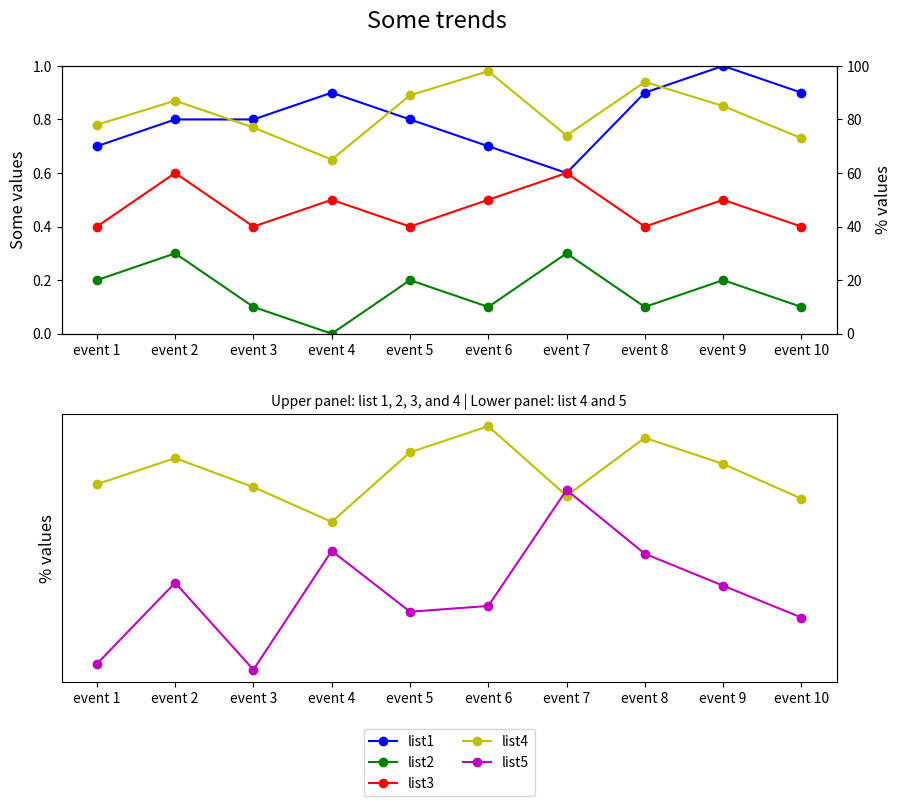

Source code (Python):

import matplotlib.pyplot as plt

# Data
event_index = ['event 1', 'event 2', 'event 3', 'event 4', 
               'event 5', 'event 6', 'event 7', 'event 8', 
               'event 9', 'event 10']
list1 = [0.7, 0.8, 0.8, 0.9, 0.8, 0.7, 0.6, 0.9, 1.0, 0.9]
list2 = [0.2, 0.3, 0.1, 0.0, 0.2, 0.1, 0.3, 0.1, 0.2, 0.1]
list3 = [0.4, 0.6, 0.4, 0.5, 0.4, 0.5, 0.6, 0.4, 0.5, 0.4]
list4 = [78, 87, 77, 65, 89, 98, 74, 94, 85, 73]
list5 = [16, 44, 14, 55, 34, 36, 76, 54, 43, 32]

# Create figure
fig = plt.figure(figsize=(10, 8))
fig.subplots_adjust(hspace=0.3)

# First subplot
ax1 = fig.add_subplot(211)
ax2 = ax1.twinx()  # Twin y-axis

# Plotting
ax1.plot(list1, 'bo-', label='list1')
ax1.plot(list2, 'go-', label='list2')
ax1.plot(list3, 'ro-', label='list3')
ax2.plot(list4, 'yo-', label='list4')

# Set limits and labels
ax1.set_ylim(0, 1)
ax1.set_ylabel('Some values', fontsize=12)
ax1.set_xticks(range(len(event_index)))
ax1.set_xticklabels(event_index)

ax2.set_ylabel('% values', fontsize=12)
ax2.set_ylim(0, 100)

# Second subplot
ax3 = fig.add_subplot(212)
ax3.set_ylabel('% values', fontsize=12)
ax3.plot(list4, 'yo-', label='list4')
ax3.plot(list5, 'mo-', label='list5')
ax3.set_xticks(range(len(event_index)))
ax3.set_xticklabels(event_index)

# Removing y-axis ticks for the second subplot
ax3.yaxis.set_ticks([])

# Legend
lines = ax1.get_lines() + ax3.get_lines()
labels = [line.get_label() for line in lines]
ax3.legend(lines, labels, loc='upper center', bbox_to_anchor=(0.5, -0.15), ncol=2)

# Titles
plt.suptitle('Some trends', fontsize=17, y=0.95)
plt.title('Upper panel: list 1, 2, 3, and 4 | Lower panel: list 4 and 5', fontsize=10)

plt.show()
